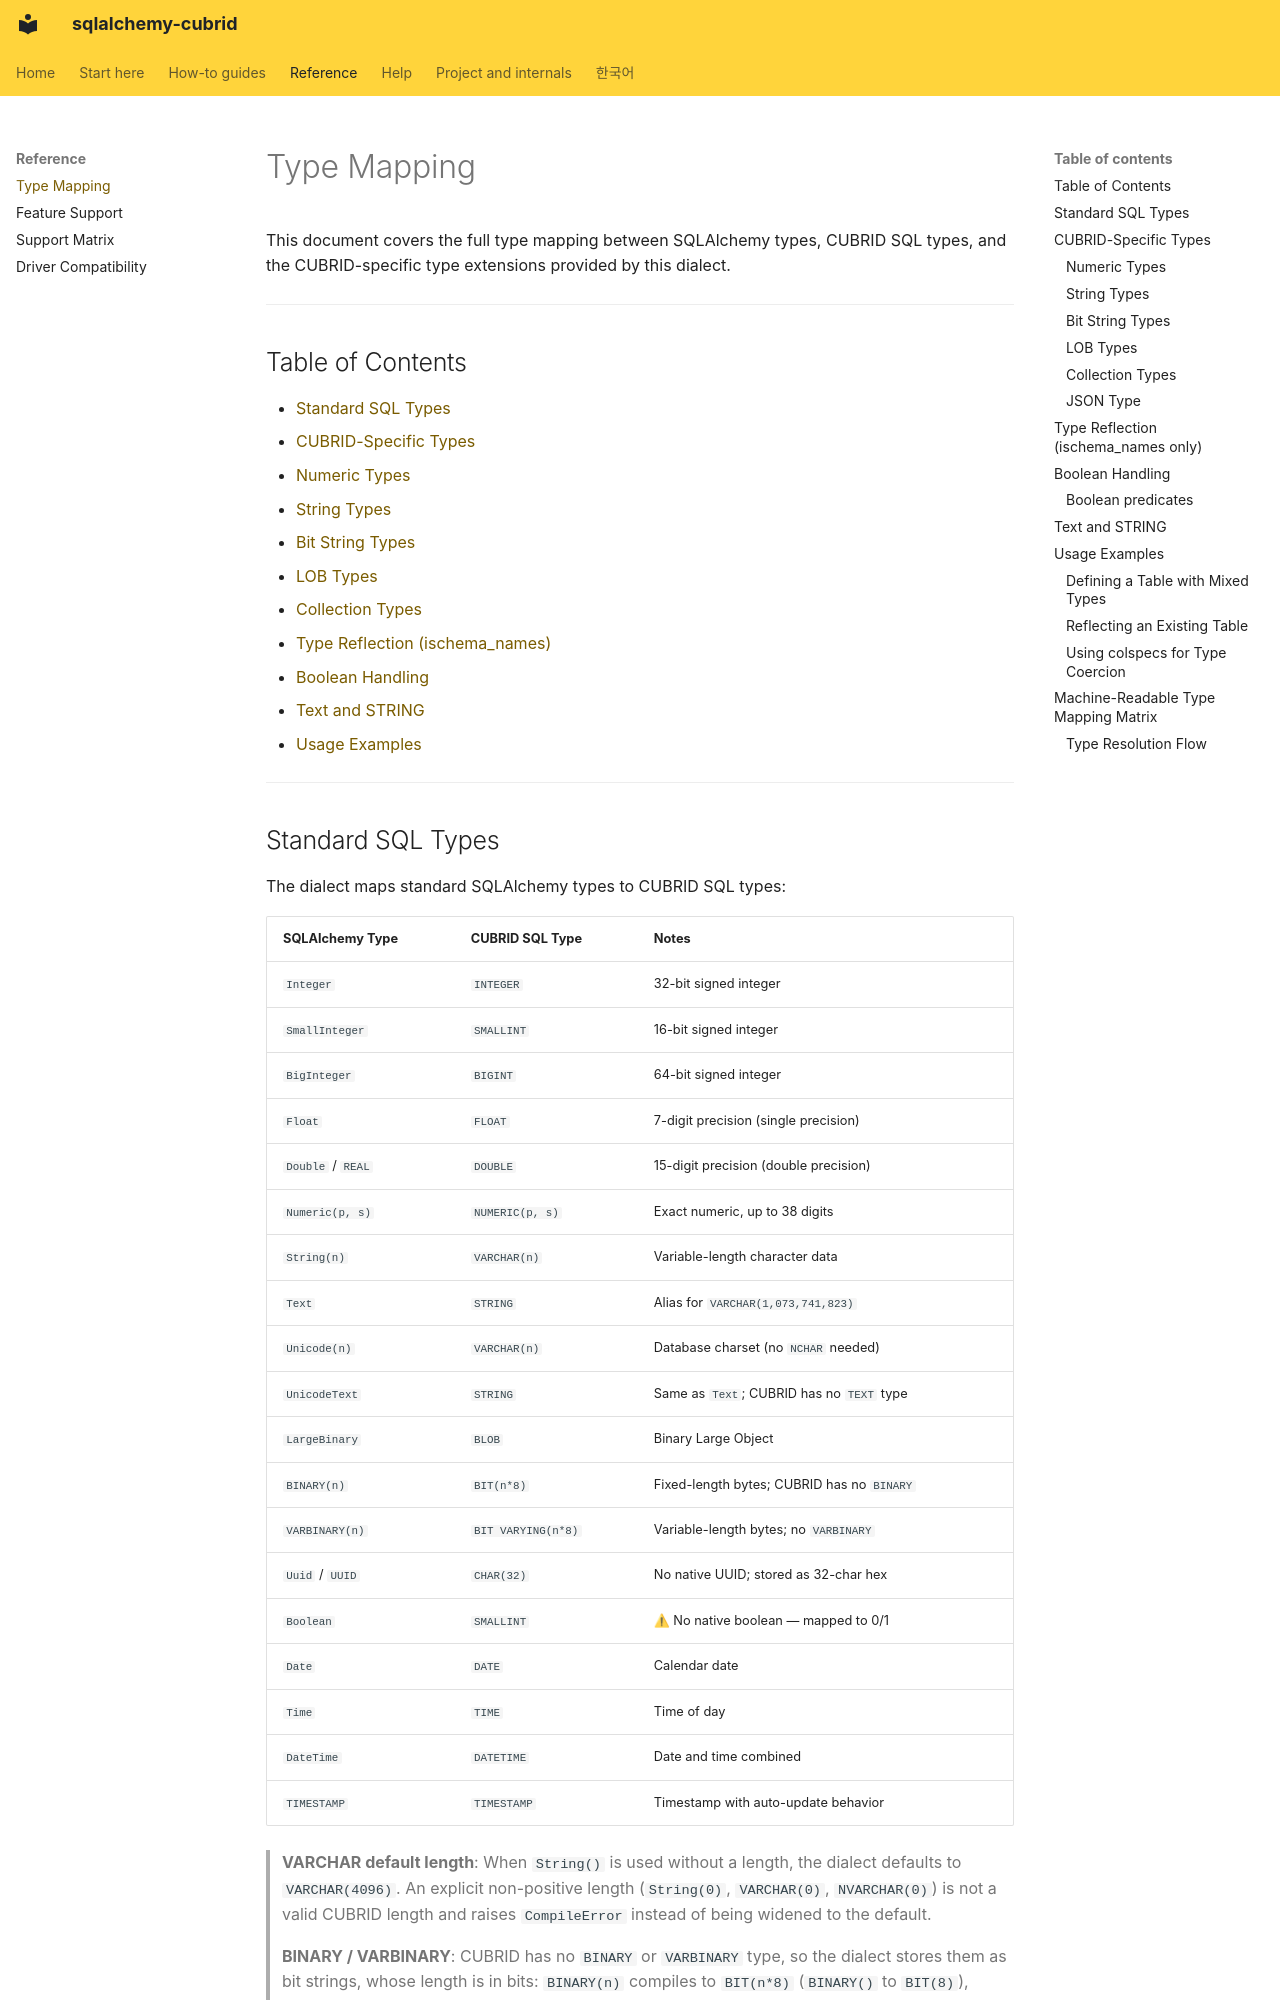

repository: cubrid-lab/sqlalchemy-cubrid · page: TYPES/index.html · generator: mkdocs

# Type Mapping

This document covers the full type mapping between SQLAlchemy types, CUBRID SQL types, and the CUBRID-specific type extensions provided by this dialect.

---

## Table of Contents

- [Standard SQL Types](#standard-sql-types)
- [CUBRID-Specific Types](#cubrid-specific-types)
  - [Numeric Types](#numeric-types)
  - [String Types](#string-types)
  - [Bit String Types](#bit-string-types)
  - [LOB Types](#lob-types)
  - [Collection Types](#collection-types)
- [Type Reflection (ischema_names)](#type-reflection-ischema_names-only)
- [Boolean Handling](#boolean-handling)
- [Text and STRING](#text-and-string)
- [Usage Examples](#usage-examples)

---
